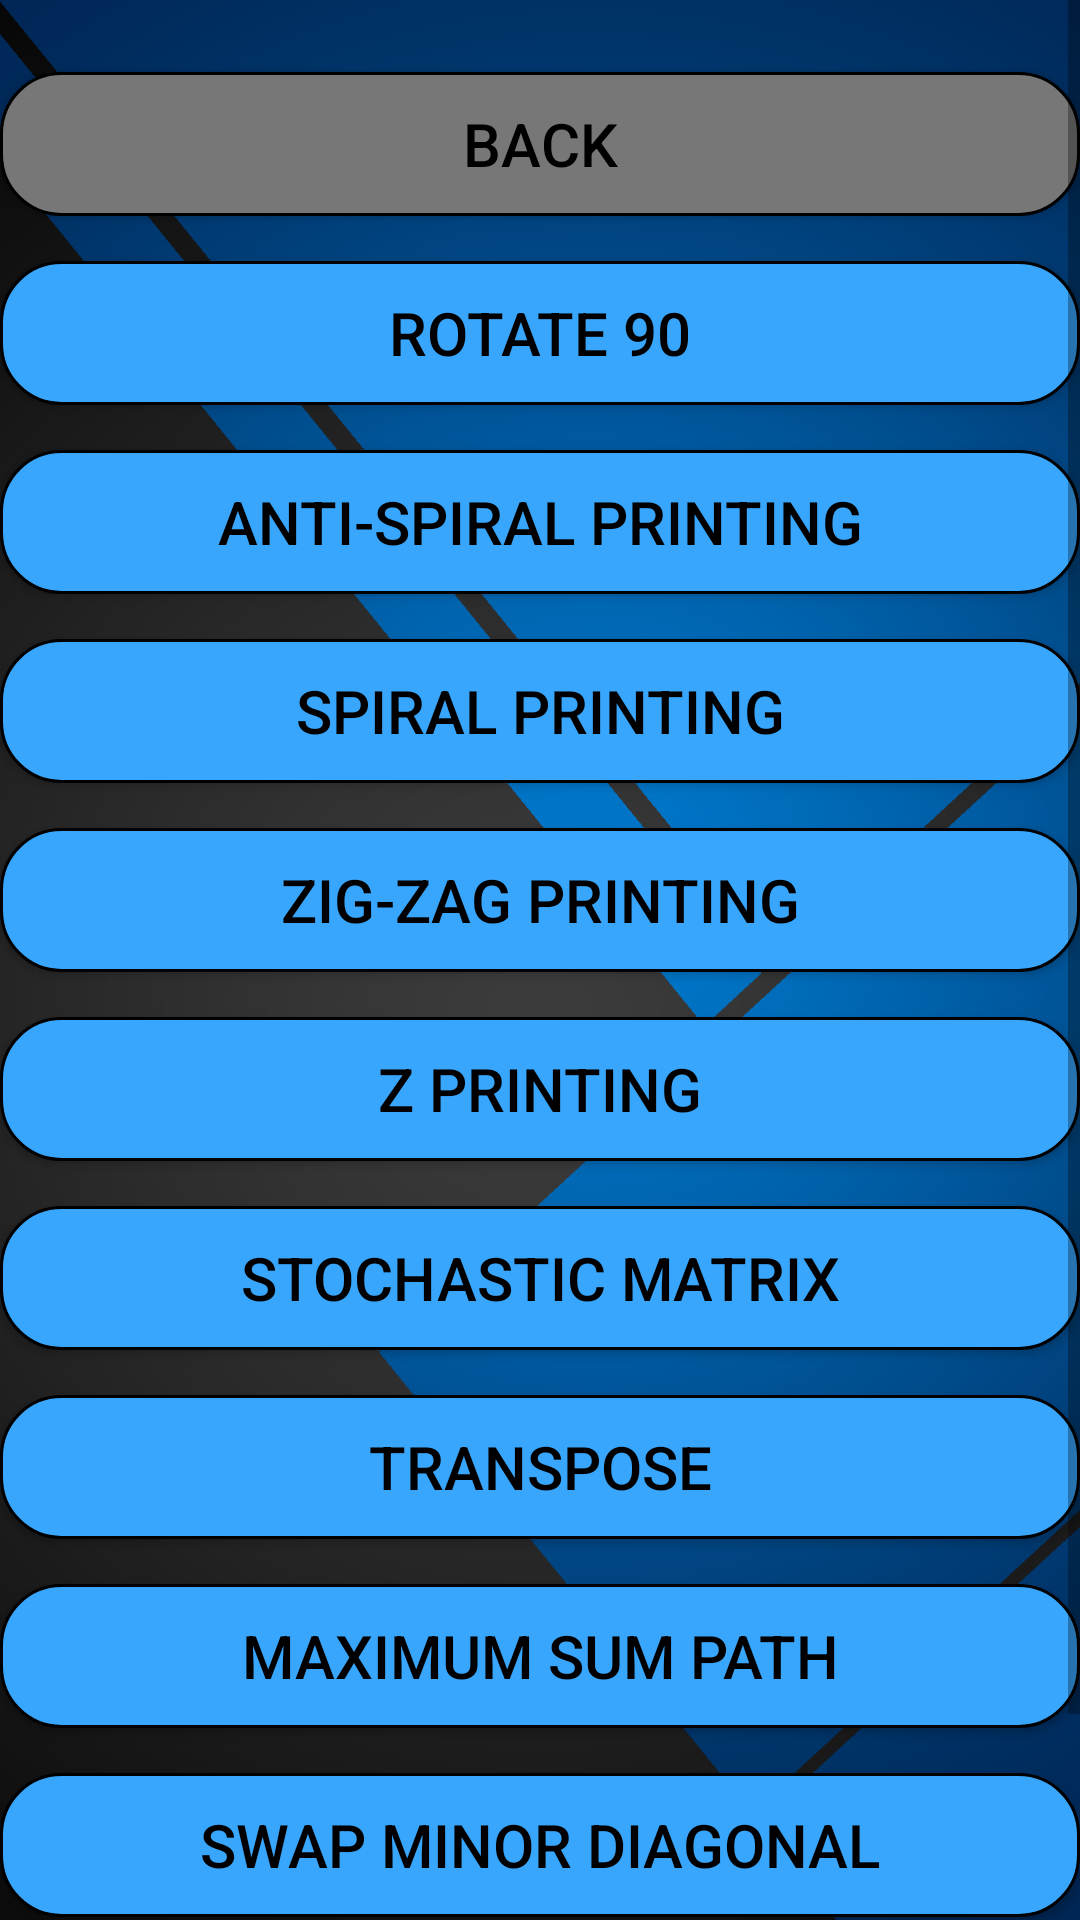

Layout XML and referenced resources for this Android screen:
<!-- AndroidManifest.xml: application theme AppTheme -->
<!-- res/layout/programme_list_relative.xml -->
<?xml version="1.0" encoding="utf-8"?>
<ScrollView

    android:id="@+id/scrollviewPrograms"
    xmlns:android="http://schemas.android.com/apk/res/android"
    android:layout_width="match_parent"
    android:layout_height="match_parent"
    xmlns:tools="http://schemas.android.com/tools"
    android:background="@drawable/background6"
    tools:context=".Programme_list">

    <RelativeLayout
        android:id="@+id/listrelative"
        android:layout_width="match_parent"
        android:layout_height="wrap_content">

        <Button
            android:id="@+id/back_button"
            android:layout_width="match_parent"
            android:layout_height="wrap_content"
            android:layout_marginTop="24dp"
            android:layout_marginBottom="15dp"
            android:background="@drawable/custom_button"
            android:gravity="center_vertical|center_horizontal"
            android:onClick="goToCategoriesCoder"
            android:text="@string/back_button"
            android:textAlignment="gravity"
            android:textColor="#000"
            android:textSize="20sp" />

        <Button
            android:id="@+id/rotate90"
            android:layout_width="match_parent"
            android:layout_height="wrap_content"
            android:layout_marginBottom="15dp"
            android:background="@drawable/custom_button1"
            android:gravity="center_vertical|center_horizontal"
            android:onClick="Rotate"
            android:text="@string/rotate_90_button"
            android:textAlignment="gravity"
            android:layout_below="@id/back_button"
            android:textColor="#000"
            android:textSize="20sp" />

        <Button
            android:id="@+id/AntiSpiral"
            android:layout_width="match_parent"
            android:layout_height="wrap_content"
            android:layout_below="@+id/rotate90"
            android:layout_marginBottom="15dp"
            android:background="@drawable/custom_button1"
            android:gravity="center_vertical|center_horizontal"
            android:onClick="AntiSpiral"
            android:text="@string/anti_spiral_printing_button"
            android:textAlignment="gravity"
            android:textColor="#000"
            android:textSize="20sp" />

        <Button
            android:id="@+id/Spiral"
            android:layout_width="match_parent"
            android:layout_height="wrap_content"
            android:layout_marginBottom="15dp"
            android:background="@drawable/custom_button1"
            android:gravity="center_vertical|center_horizontal"
            android:onClick="Spiral"
            android:text="@string/spiral_printing_button"
            android:textAlignment="gravity"
            android:textColor="#000"
            android:layout_below="@+id/AntiSpiral"
            android:textSize="20sp" />

        <Button
            android:id="@+id/ZigZag"
            android:layout_width="match_parent"
            android:layout_height="wrap_content"
            android:layout_marginBottom="15dp"
            android:background="@drawable/custom_button1"
            android:gravity="center_vertical|center_horizontal"
            android:onClick="ZigZag"
            android:text="@string/zig_zag_printing_button"
            android:textAlignment="gravity"
            android:textColor="#000"
            android:layout_below="@+id/Spiral"
            android:textSize="20sp" />

        <Button
            android:id="@+id/ZPrinting"
            android:layout_width="match_parent"
            android:layout_height="wrap_content"
            android:layout_marginBottom="15dp"
            android:background="@drawable/custom_button1"
            android:gravity="center_vertical|center_horizontal"
            android:onClick="ZPrinting"
            android:text="@string/button_3"
            android:textAlignment="gravity"
            android:textColor="#000"
            android:layout_below="@+id/ZigZag"
            android:textSize="20sp" />

        <Button
            android:id="@+id/Stochastic_matrix"
            android:layout_width="match_parent"
            android:layout_height="wrap_content"
            android:layout_marginBottom="15dp"
            android:background="@drawable/custom_button1"
            android:gravity="center_vertical|center_horizontal"
            android:onClick="StochasticMatrix"
            android:text="@string/stochastic_matrix_heading"
            android:textAlignment="gravity"
            android:textColor="#000"
            android:layout_below="@+id/ZPrinting"
            android:textSize="20sp" />















        <Button
            android:id="@+id/transpose"
            android:layout_width="match_parent"
            android:layout_height="wrap_content"
            android:layout_marginBottom="15dp"
            android:background="@drawable/custom_button1"
            android:gravity="center_vertical|center_horizontal"
            android:onClick="Transpose"
            android:text="@string/transpose_button"
            android:textAlignment="gravity"
            android:textColor="#000"
            android:layout_below="@id/Stochastic_matrix"
            android:textSize="20sp" />















        <Button
            android:id="@+id/MaxSumPathNC"
            android:layout_width="match_parent"
            android:layout_height="wrap_content"
            android:layout_marginBottom="15dp"
            android:background="@drawable/custom_button1"
            android:gravity="center_vertical|center_horizontal"
            android:onClick="MaxSumPathNC"
            android:text="@string/maxSumPathNCHeading"
            android:textAlignment="gravity"
            android:textColor="#000"
            android:layout_below="@+id/transpose"
            android:textSize="20sp" />

        <Button
            android:id="@+id/minor_swap_button"
            android:layout_width="match_parent"
            android:layout_height="wrap_content"
            android:layout_marginBottom="15dp"
            android:background="@drawable/custom_button1"
            android:gravity="center_vertical|center_horizontal"
            android:onClick="SwapMinorDiagonal"
            android:text="@string/minorswapheading"
            android:textAlignment="gravity"
            android:layout_below="@+id/MaxSumPathNC"
            android:textColor="#000"
            android:textSize="20sp" />

        <Button
            android:id="@+id/top"
            android:layout_width="match_parent"
            android:layout_height="wrap_content"
            android:layout_marginBottom="15dp"
            android:text="@string/oddmagicsquareheading"
            android:textSize="20sp"
            android:textColor="#000"
            android:onClick="OddMSquare"
            android:layout_below="@id/minor_swap_button"
            android:background="@drawable/custom_button1"/>


    </RelativeLayout>

</ScrollView>
<!-- resources referenced by this layout -->
<resources>
  <!-- drawable background6: png bitmap (drawable-v24, 308180 bytes) -->
  <!-- drawable custom_button (drawable) -->
  <?xml version="1.0" encoding="utf-8"?>
  <shape xmlns:android="http://schemas.android.com/apk/res/android"
  
      android:shape="rectangle">
  <corners android:radius="20dp"/>
      <solid android:color="#777777"/>
  
      <stroke android:width="1dp" android:color="#000000"/>
  
  </shape>
  <!-- drawable custom_button1 (drawable) -->
  <?xml version="1.0" encoding="utf-8"?>
  <shape xmlns:android="http://schemas.android.com/apk/res/android"
  
      android:shape="rectangle">
      <corners android:radius="20dp"/>
      <solid android:color="#39A6FD"/>
  
      <stroke android:color="#000000" android:width="1dp"/>
  
  </shape>
  <string name="anti_spiral_printing_button">Anti-Spiral Printing</string>
  <string name="back_button">Back</string>
  <string name="button_3">Z Printing</string>
  <string name="front_button">Next</string>
  <string name="maxSumPathNCHeading">Maximum Sum Path</string>
  <string name="minorswapheading">Swap Minor Diagonal</string>
  <string name="oddmagicsquareheading">Odd Magic Square</string>
  <string name="rotate_90_button">Rotate 90</string>
  <string name="spiral_printing_button">Spiral Printing</string>
  <string name="stochastic_matrix_heading">Stochastic Matrix</string>
  <string name="transpose_button">Transpose</string>
  <string name="zig_zag_printing_button">Zig-Zag Printing</string>
  <style name="AppTheme" parent="Theme.AppCompat.DayNight.NoActionBar">
          
          <item name="colorPrimary">@color/colorPrimary</item>
          <item name="colorPrimaryDark">@color/colorPrimaryDark</item>
          <item name="colorAccent">@color/colorAccent</item>
      </style>
  <color name="colorPrimary">#4E4E4E</color>
  <color name="colorPrimaryDark">#121212</color>
  <color name="colorAccent">#03DAC5</color>
</resources>
